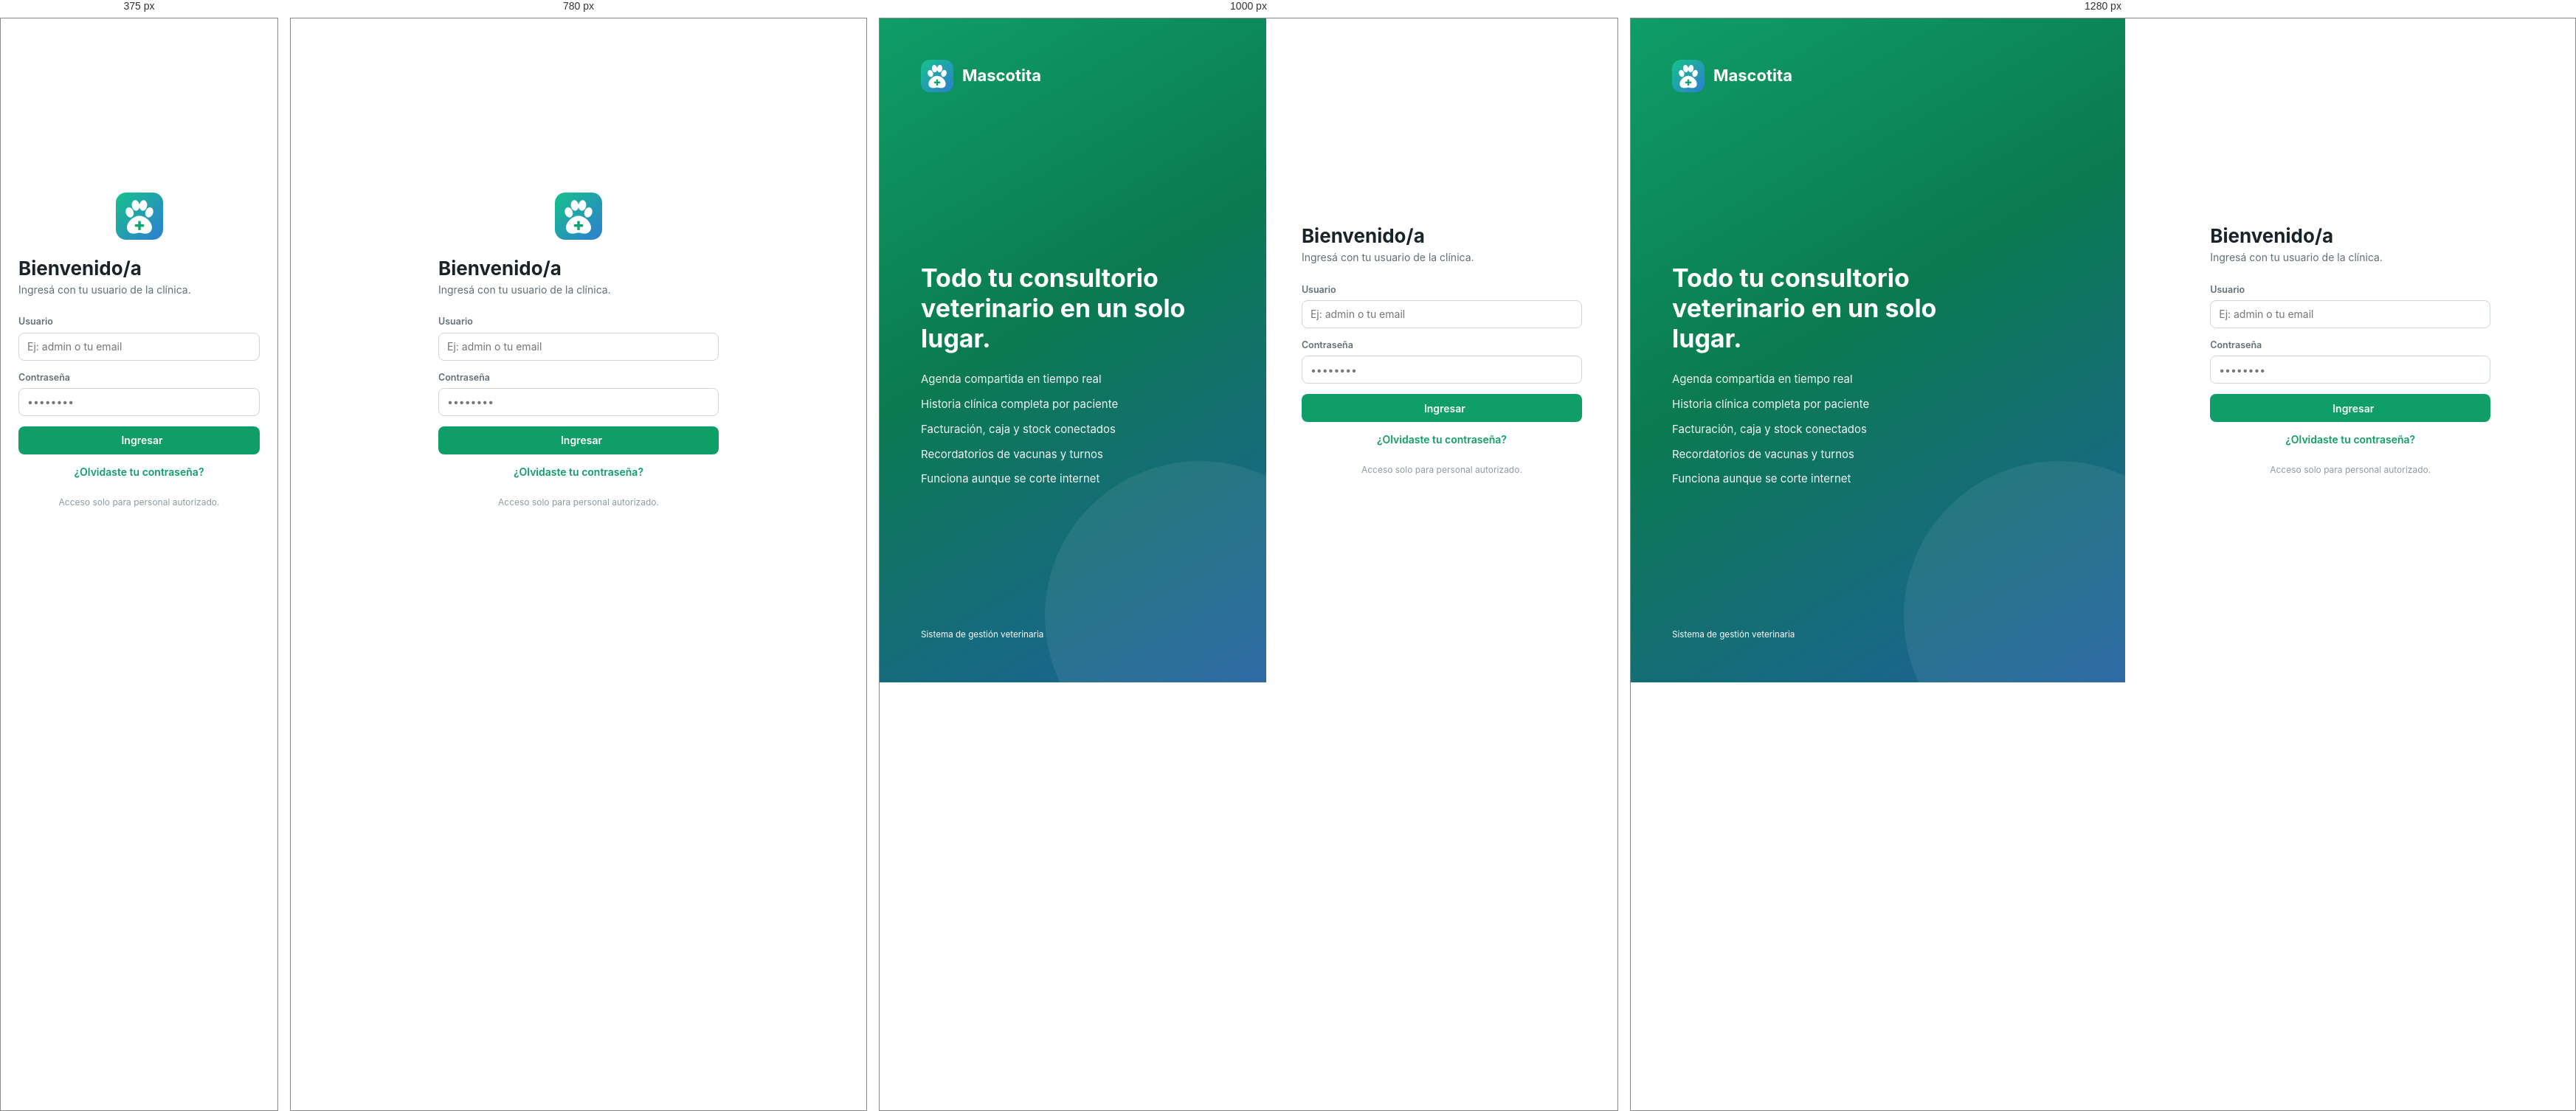
Rendered at 375 px, 780 px, 1000 px and 1280 px, left to right.

<!-- file: index.html -->
<!DOCTYPE html>
<html lang="es">
<head>
  <meta charset="UTF-8">
  <meta name="viewport" content="width=device-width, initial-scale=1.0, viewport-fit=cover">
  <title>Ingreso - Mascotita</title>
  <link rel="icon" type="image/svg+xml" href="assets/logo.svg">
  <link rel="icon" type="image/png" sizes="32x32" href="assets/icons/favicon-32.png">
  <link rel="apple-touch-icon" href="assets/icons/apple-touch-icon.png">
  <link rel="manifest" href="manifest.json">
  <meta name="theme-color" content="#0f9d68">
  <meta name="robots" content="noindex, nofollow">
  <link rel="preconnect" href="https://www.gstatic.com" crossorigin>
  <link rel="preconnect" href="https://firestore.googleapis.com" crossorigin>
  <link rel="stylesheet" href="https://cdnjs.cloudflare.com/ajax/libs/font-awesome/6.5.1/css/all.min.css">
  <link rel="stylesheet" href="css/styles.css">
  <link rel="stylesheet" href="css/dark-mode.css">
  <script src="js/theme.js"></script>
</head>
<body>
  <div class="login-wrap">
    <section class="login-arte" aria-hidden="true">
      <div class="marca"><img src="assets/logo.svg" alt=""> Mascotita</div>
      <div>
        <h2>Todo tu consultorio veterinario en un solo lugar.</h2>
        <ul>
          <li><i class="fa-solid fa-calendar-check"></i> Agenda compartida en tiempo real</li>
          <li><i class="fa-solid fa-notes-medical"></i> Historia clínica completa por paciente</li>
          <li><i class="fa-solid fa-file-invoice-dollar"></i> Facturación, caja y stock conectados</li>
          <li><i class="fa-brands fa-whatsapp"></i> Recordatorios de vacunas y turnos</li>
          <li><i class="fa-solid fa-wifi"></i> Funciona aunque se corte internet</li>
        </ul>
      </div>
      <small>Sistema de gestión veterinaria</small>
    </section>
    <main class="login-panel">
      <div class="login-card">
        <div class="login-logo-movil"><img src="assets/logo.svg" alt="Mascotita"></div>
        <h1>Bienvenido/a</h1>
        <p>Ingresá con tu usuario de la clínica.</p>
        <form id="login-form" novalidate>
          <div class="login-error" id="login-error" role="alert"></div>
          <div class="form-field">
            <label for="login-user">Usuario</label>
            <input type="text" id="login-user" placeholder="Ej: admin o tu email" autocomplete="username" autocapitalize="none" spellcheck="false">
          </div>
          <div class="form-field">
            <label for="login-pass">Contraseña</label>
            <div class="input-pass">
              <input type="password" id="login-pass" placeholder="••••••••" autocomplete="current-password">
              <button type="button" id="toggle-pass" aria-label="Mostrar contraseña"><i class="fa-solid fa-eye"></i></button>
            </div>
          </div>
          <button type="submit" class="btn btn-primary btn-block" id="login-btn"><i class="fa-solid fa-right-to-bracket"></i> Ingresar</button>
          <p style="text-align:center;margin-top:14px"><a href="#" class="link" id="olvide">¿Olvidaste tu contraseña?</a></p>
        </form>
        <div class="login-pie">Acceso solo para personal autorizado.</div>
      </div>
    </main>
  </div>
  <script src="https://www.gstatic.com/firebasejs/10.12.2/firebase-app-compat.js"></script>
  <script src="https://www.gstatic.com/firebasejs/10.12.2/firebase-auth-compat.js"></script>
  <script src="https://www.gstatic.com/firebasejs/10.12.2/firebase-firestore-compat.js"></script>
  <script src="js/firebase-config.js"></script>
  <script src="js/main.js"></script>
  <script src="js/auditoria.js"></script>
  <script src="js/auth.js"></script>
</body>
</html>


/* @media block from styles.css */
@media (max-width: 860px) { .login-wrap { grid-template-columns: 1fr; } .login-arte { display: none; } .login-logo-movil { display: block; } }

/* @media block from styles.css */
@media (max-width: 1100px) { .cols-2 { grid-template-columns: 1fr; } .grid-4 { grid-template-columns: repeat(2, minmax(0, 1fr)); } }

/* @media block from styles.css */
@media (max-width: 900px) {
  .sidebar { position: fixed; z-index: 90; left: 0; top: 0; transform: translateX(-105%); box-shadow: var(--sombra-alta); }
  .sidebar.abierto { transform: none; }
  .sidebar-fondo.show { display: block; position: fixed; inset: 0; background: rgba(0,0,0,.4); z-index: 80; }
  .only-mobile { display: inline-flex !important; }
  .user-txt, .user-chip .fa-chevron-down, .search-trigger kbd { display: none; }
  .sync-chip span { display: none; }
  .search-trigger { flex: 1; min-width: 0; width: auto; }
  #btn-theme { display: none; }
  .topbar-right { gap: 2px; }
  .content { padding: 16px 14px 90px; }
  .topbar { padding: 0 10px; gap: 6px; }
  .bottom-nav { display: flex; position: fixed; bottom: 0; left: 0; right: 0; height: 62px; background: var(--bg-card); border-top: 1px solid var(--borde); z-index: 70; padding-bottom: env(safe-area-inset-bottom); }
  .bottom-nav a { flex: 1; display: flex; flex-direction: column; align-items: center; justify-content: center; gap: 3px; font-size: 11px; color: var(--texto-suave); font-weight: 600; }
  .bottom-nav a i { font-size: 18px; }
  .bottom-nav a.activo { color: var(--verde); }
  #toast-container { top: 10px; left: 12px; right: 12px; max-width: none; }
}

/* @media block from styles.css */
@media (max-width: 700px) {
  .grid-2, .grid-3, .grid-4, .checklist { grid-template-columns: 1fr; }
  .page-head h1 { font-size: 19px; }
  .modal-overlay { padding: 0; align-items: flex-end; }
  .modal-box { max-height: 94vh; border-radius: 16px 16px 0 0; max-width: none !important; }
  .modal-actions .btn { flex: 1; }
  .kpis { grid-template-columns: repeat(2, minmax(0, 1fr)); gap: 10px; }
  .kpi { padding: 12px; } .kpi > i { width: 36px; height: 36px; font-size: 15px; } .kpi-valor { font-size: 17px; }
  .filtros select, .filtros input[type=date] { flex: 1 1 140px; }
  /* Tablas como tarjetas */
  .tabla-resp thead { display: none; }
  .tabla-resp, .tabla-resp tbody, .tabla-resp tr, .tabla-resp td { display: block; width: 100%; }
  .tabla-resp tr { padding: 10px 12px; border-bottom: 1px solid var(--borde); }
  .tabla-resp td { border: none; padding: 3px 0; display: flex; justify-content: space-between; gap: 12px; text-align: right; }
  .tabla-resp td::before { content: attr(data-label); font-weight: 600; color: var(--texto-suave); font-size: 12px; text-align: left; flex-shrink: 0; }
  .tabla-resp td[data-label=""]::before { display: none; }
  .tabla-resp td .td-v { min-width: 0; text-align: right; }
  .tabla-resp td .td-v .celda-m { justify-content: flex-end; text-align: left; }
  .tabla-resp td.acciones { justify-content: flex-end; padding-top: 8px; }
  .tabla-resp td.acciones::before { display: none; }
  .tabla-resp .fila-vacia td::before { display: none; }
  .tabla-resp .fila-vacia td { justify-content: center; }
  .linea-fac { grid-template-columns: 1fr 1fr 1fr; } .linea-fac .concepto { grid-column: 1 / -1; }
  .linea-rec, .linea-com { grid-template-columns: 1fr 1fr; } .linea-rec > :first-child, .linea-com > :first-child { grid-column: 1 / -1; }
  .linea-head { display: none; }
  .calendario .cal-cell { min-height: 64px; }
  .cal-evento { font-size: 0; height: 6px; padding: 0; border-left-width: 0; background: var(--c, var(--verde)); }
  .cal-mas { font-size: 10px; }
  .campana-panel { position: fixed; left: 8px; right: 8px; top: 64px; width: auto; }
  .totales { justify-content: stretch; }
}

/* @media block from styles.css */
@media (max-width: 900px) { .vr-grid { grid-template-columns: 1fr; } .vr-carrito { position: static; } }

/* @media block from styles.css */
@media (max-width: 900px) {
  .vr-barra:not([hidden]) { display: flex; justify-content: space-between; align-items: center; position: fixed; left: 12px; right: 12px; bottom: calc(62px + 10px + env(safe-area-inset-bottom)); z-index: 65; padding: 12px 16px; border: 0; border-radius: 12px; background: var(--verde); color: #fff; font: inherit; font-size: 15px; box-shadow: 0 6px 20px rgba(0,0,0,.18); cursor: pointer; }
  .vr-barra b { font-size: 16px; }
  body:has(.vr-barra:not([hidden])) .content { padding-bottom: 150px; }
}

/* @media block from styles.css */
@media (max-width: 900px) { .subnav { padding: 6px 12px 0; } .subnav a { padding: 8px 10px 10px; font-size: 13px; } }

/* @media block from styles.css */
@media (max-width: 1100px) { .pos-grid { grid-template-columns: minmax(0, 1fr) 330px; } .pos-acc .btn span { display: none; } }

/* @media block from styles.css */
@media (max-width: 900px) {
  .only-desktop { display: none !important; }
  .pos-grid { grid-template-columns: 1fr; }
  .pos-side { position: static; }
  .pos-carrito .table-wrap { max-height: none; min-height: 0; }
  .pos-total { font-size: 24px; }
  .cobro-metodos { grid-template-columns: repeat(3, 1fr); }
  .cobro-total b { font-size: 32px; }
  .pos-scanwrap input { font-size: 16px; }
}

/* @media block from styles.css */
@media (max-width: 900px) {
  .pos-carrito .table-wrap { overflow: visible; }
  .pos-tabla thead { display: none; }
  .pos-tabla, .pos-tabla tbody { display: block; width: 100%; }
  .pos-tabla tr[data-i] { display: grid; grid-template-columns: auto 1fr auto; grid-template-areas: "d d x" "c p t"; gap: 6px 10px; padding: 10px 12px; border-bottom: 1px solid var(--borde); align-items: center; }
  .pos-tabla tr[data-i] td { display: block; padding: 0; border: 0; }
  .pos-tabla tr[data-i] td:nth-child(1), .pos-tabla tr[data-i] td:nth-child(5) { display: none; }
  .pos-tabla tr[data-i] td:nth-child(2) { grid-area: d; }
  .pos-tabla tr[data-i] td:nth-child(3) { grid-area: c; }
  .pos-tabla tr[data-i] td:nth-child(4) { grid-area: p; text-align: left; color: var(--texto-suave); font-size: 13px; }
  .pos-tabla tr[data-i] td:nth-child(6) { grid-area: t; }
  .pos-tabla tr[data-i] td:nth-child(7) { grid-area: x; }
  .pos-tabla tr.sel { background: var(--verde-suave); box-shadow: inset 3px 0 0 var(--verde); }
  .pos-tabla tr.sel td { background: none !important; box-shadow: none !important; }
  .pos-tabla tr.vacio { display: block; } .pos-tabla tr.vacio td { display: block; }
  .pos-acc { width: 100%; }
}